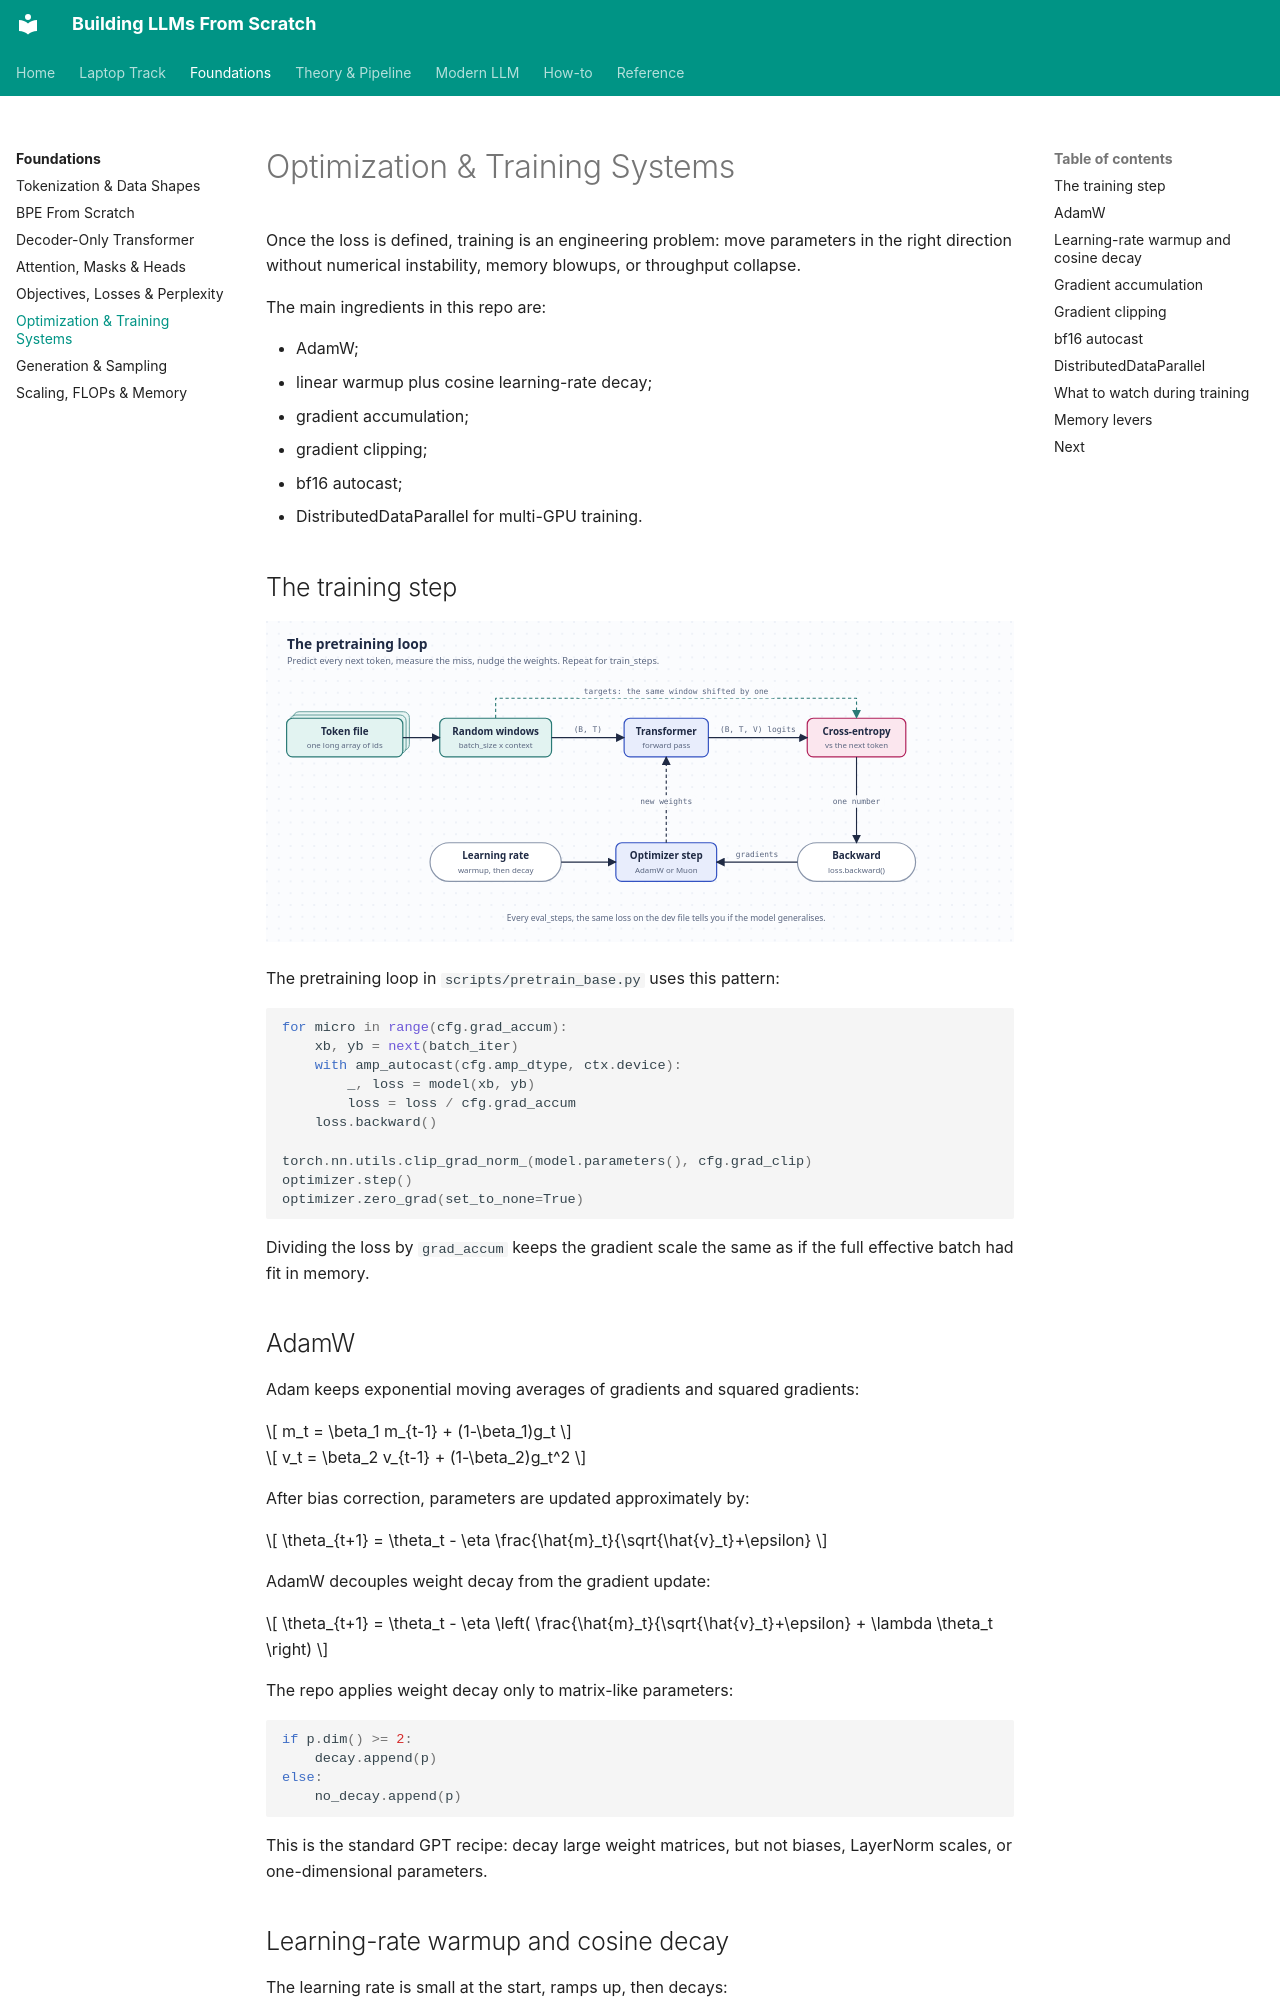

repository: ghimiresunil/building-llms-from-scratch · page: foundations/optimization/index.html · generator: mkdocs

# Optimization & Training Systems

Once the loss is defined, training is an engineering problem: move parameters in the right direction
without numerical instability, memory blowups, or throughput collapse.

The main ingredients in this repo are:

- AdamW;
- linear warmup plus cosine learning-rate decay;
- gradient accumulation;
- gradient clipping;
- bf16 autocast;
- DistributedDataParallel for multi-GPU training.

## The training step

![The training loop](../diagrams/training_loop.svg)

The pretraining loop in `scripts/pretrain_base.py` uses this pattern:

```python
for micro in range(cfg.grad_accum):
    xb, yb = next(batch_iter)
    with amp_autocast(cfg.amp_dtype, ctx.device):
        _, loss = model(xb, yb)
        loss = loss / cfg.grad_accum
    loss.backward()

torch.nn.utils.clip_grad_norm_(model.parameters(), cfg.grad_clip)
optimizer.step()
optimizer.zero_grad(set_to_none=True)
```

Dividing the loss by `grad_accum` keeps the gradient scale the same as if the full effective batch had
fit in memory.

## AdamW

Adam keeps exponential moving averages of gradients and squared gradients:

\[
m_t = \beta_1 m_{t-1} + (1-\beta_1)g_t
\]

\[
v_t = \beta_2 v_{t-1} + (1-\beta_2)g_t^2
\]

After bias correction, parameters are updated approximately by:

\[
\theta_{t+1}
= \theta_t - \eta \frac{\hat{m}_t}{\sqrt{\hat{v}_t}+\epsilon}
\]

AdamW decouples weight decay from the gradient update:

\[
\theta_{t+1}
= \theta_t - \eta \left(
\frac{\hat{m}_t}{\sqrt{\hat{v}_t}+\epsilon}
+ \lambda \theta_t
\right)
\]

The repo applies weight decay only to matrix-like parameters:

```python
if p.dim() >= 2:
    decay.append(p)
else:
    no_decay.append(p)
```

This is the standard GPT recipe: decay large weight matrices, but not biases, LayerNorm scales, or
one-dimensional parameters.
